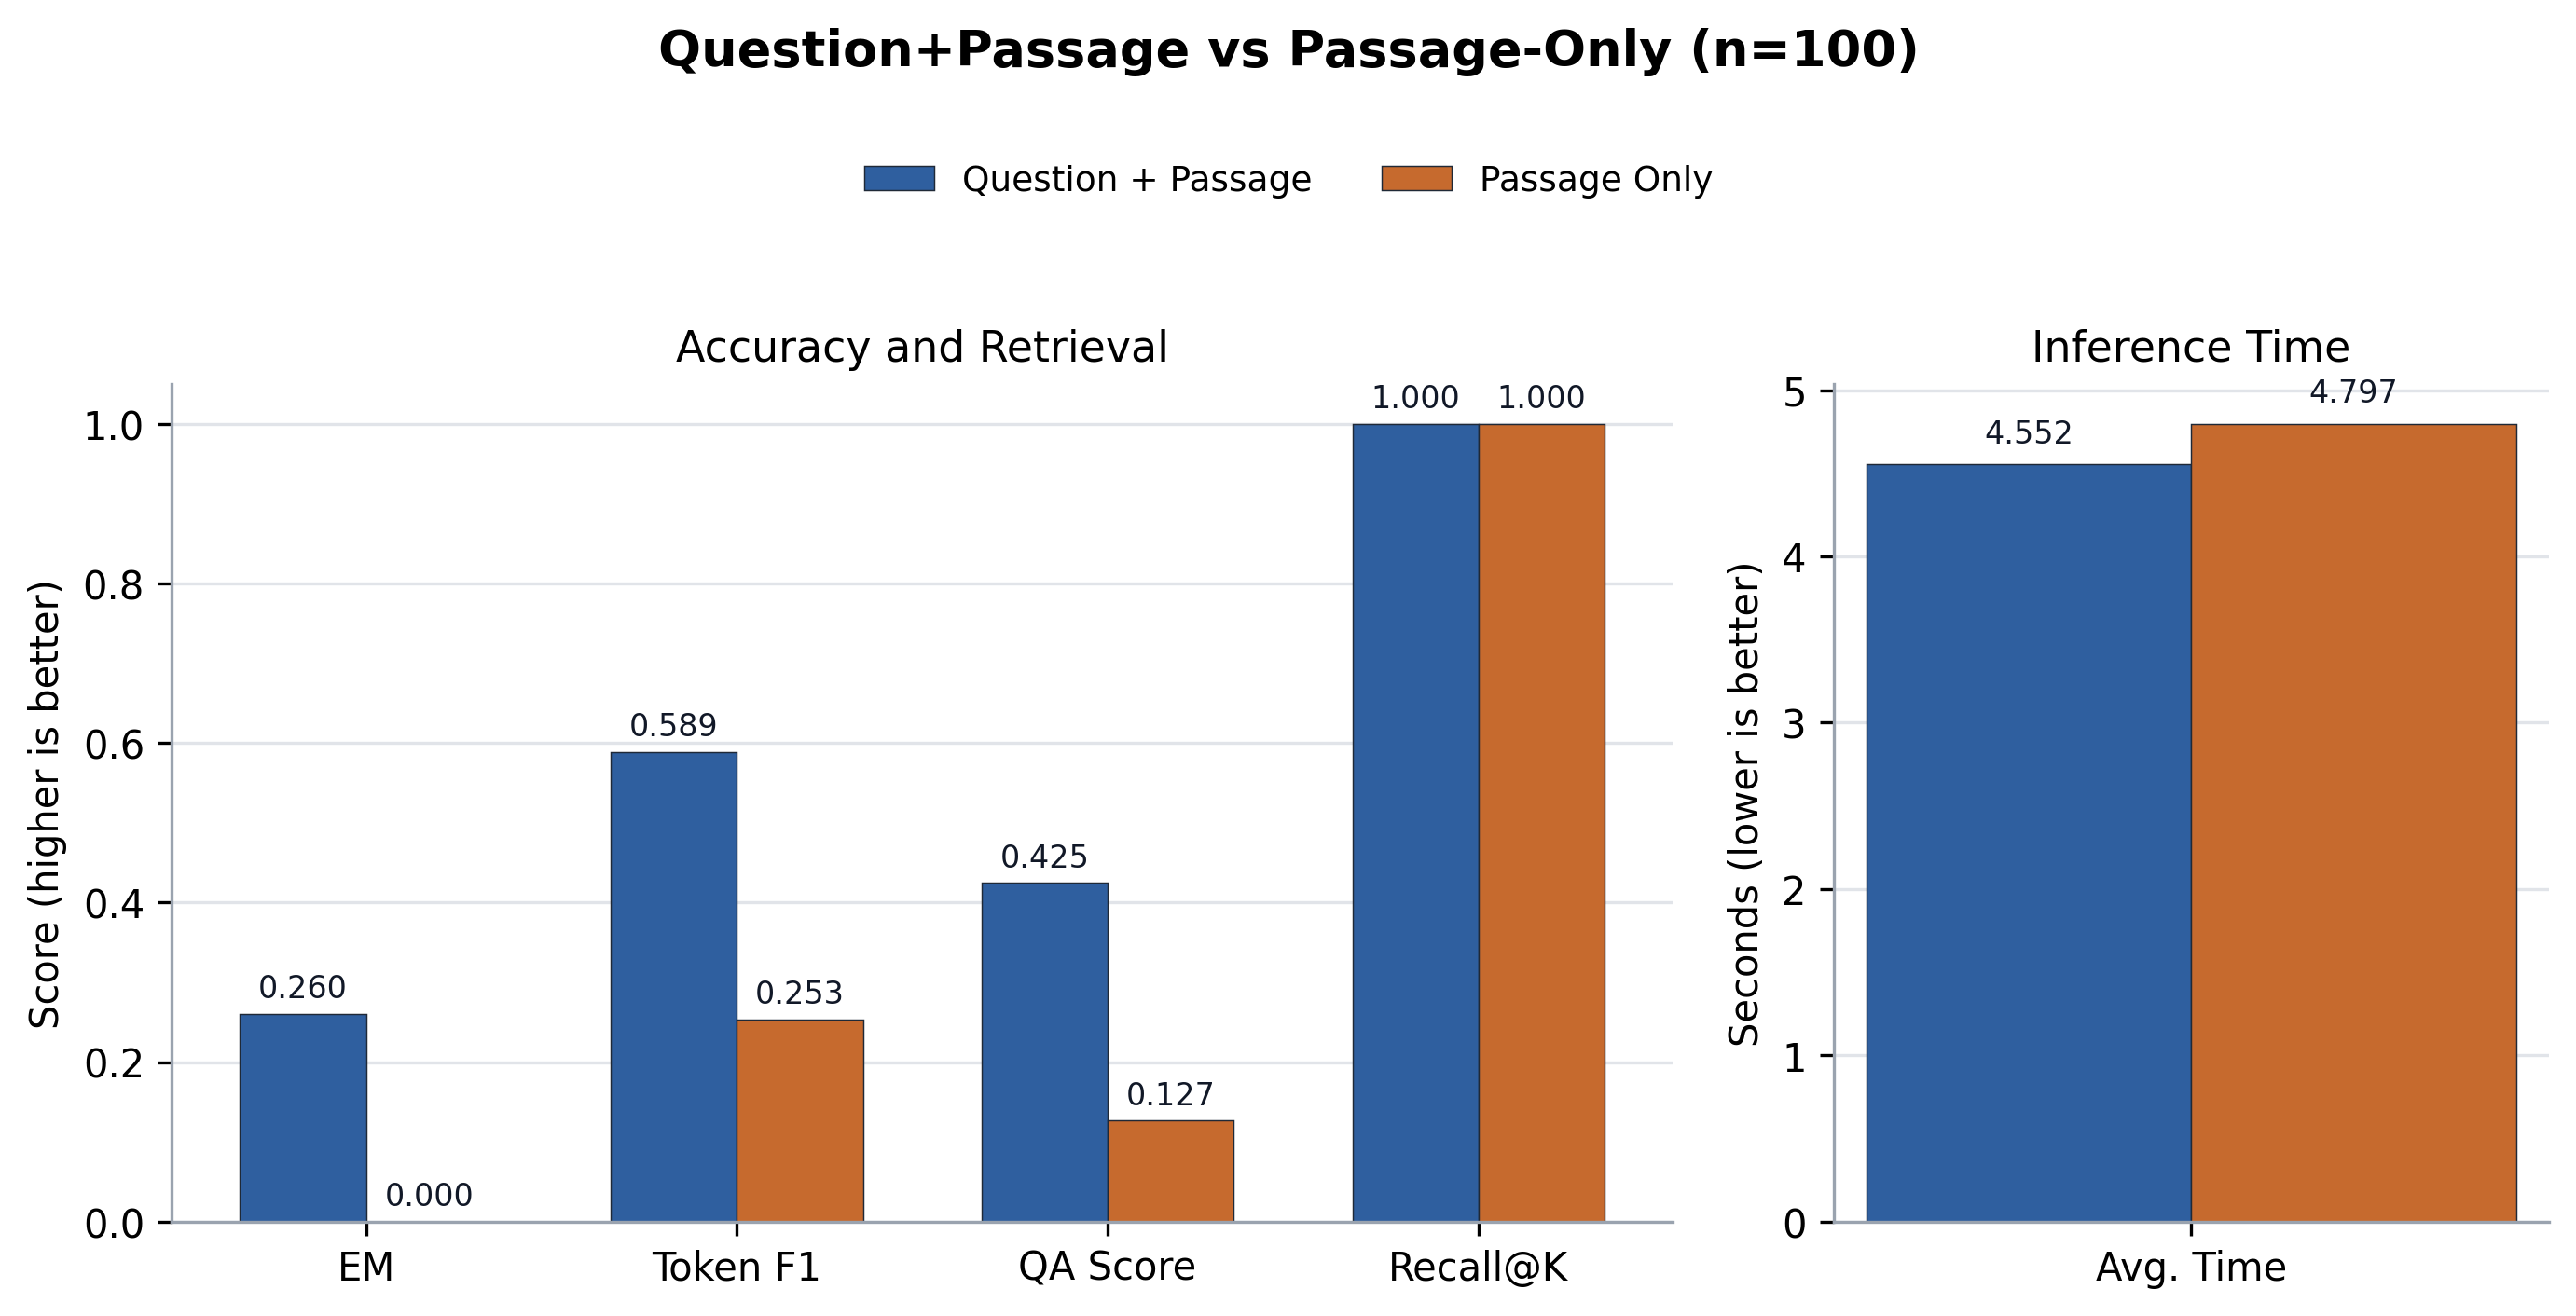

The file beside this chart, header and first rows:
case, source_id, root_source_id, merge_group_source_id, same_source_merge, merge_policy, merge_group_qas, merged_passage_count, qp_layer, ponly_layer, question, expected, recall_at_k, direct_normalized_em, no_memory_normalized_em, direct_answer_token_f1, no_memory_answer_token_f1, qp_normalized_em, ponly_normalized_em, qp_answer_token_precision, ponly_answer_token_precision, qp_answer_token_recall, ponly_answer_token_recall, qp_answer_token_f1
dataset_ko_0_final, entity_multifact_seed_project_03831:fina…, entity_multifact_seed_project_03831, entity_multifact_seed_project_03831, True, same_source_sibling_facts, 1, 3, 23, 20, 여름 D반 39차 프론트엔드 점검은 어떤 특징이 있어?, 여름 D반 39차 프론트엔드 점검에 대해 공유 위치는 프로젝트 슬랙 채널…, True, , , , , False, False, 0.7, 0.1667, 0.7, 0.25, 0.7
dataset_ko_1_final, entity_multifact_seed_statistics_02541:f…, entity_multifact_seed_statistics_02541, entity_multifact_seed_statistics_02541, True, same_source_sibling_facts, 1, 3, 23, 20, 여름 1팀 26차 신뢰구간 정리 내용은 뭐야?, 여름 1팀 26차 신뢰구간에 대해 비유는 정답이 있을 법한 범위를 그은 …, True, , , , , False, False, 0.3333, 0.5, 0.2917, 0.2083, 0.3111
dataset_ko_2_final, entity_multifact_seed_marketing_02817:fi…, entity_multifact_seed_marketing_02817, entity_multifact_seed_marketing_02817, True, same_source_sibling_facts, 1, 3, 23, 20, 심화 B반 29차 동아리 홍보 정리 내용은 뭐야?, 심화 B반 29차 동아리 홍보에 대해 대상은 동아리 회원이라고, 성과 지…, True, , , , , True, False, 1.0, 0.1538, 1.0, 0.3529, 1.0
dataset_ko_3_final, entity_multifact_seed_marketing_01137:fi…, entity_multifact_seed_marketing_01137, entity_multifact_seed_marketing_01137, True, same_source_sibling_facts, 1, 3, 23, 20, 심화 D반 12차 동아리 홍보 정리 내용은 뭐야?, 심화 D반 12차 동아리 홍보에 대해 보상은 굿즈 추첨권이라고, 핵심 채…, True, , , , , False, False, 0.8235, 0.75, 0.8235, 0.3529, 0.8235
dataset_ko_4_final, entity_multifact_seed_statistics_03526:f…, entity_multifact_seed_statistics_03526, entity_multifact_seed_statistics_03526, True, same_source_sibling_facts, 1, 3, 23, 20, 정규 C반 36차 상관계수에서 기억할 점은 뭐야?, 정규 C반 36차 상관계수에 대해 주의점은 원인 증명을 뜻하지 않는다고,…, True, , , , , False, False, 0.5, 0.3077, 0.2273, 0.1818, 0.3125
dataset_ko_5_final, entity_multifact_seed_marketing_00490:fi…, entity_multifact_seed_marketing_00490, entity_multifact_seed_marketing_00490, True, same_source_sibling_facts, 1, 3, 23, 20, 봄 오후반 5차 스터디 모집에서 기억할 점은 뭐야?, 봄 오후반 5차 스터디 모집에 대해 핵심 채널은 학과 홈페이지라고, 대상…, True, , , , , True, False, 1.0, 0.3333, 1.0, 0.2941, 1.0
dataset_ko_6_final, entity_multifact_seed_os_concept_03895:f…, entity_multifact_seed_os_concept_03895, entity_multifact_seed_os_concept_03895, True, same_source_sibling_facts, 1, 3, 23, 20, 파일럿 오후반 39차 큐는 어떤 특징이 있어?, 파일럿 오후반 39차 큐에 대해 장점은 처리 순서를 명확하게 만든다고, …, True, , , , , False, False, 0.5385, 0.1429, 0.3182, 0.2273, 0.4
dataset_ko_7_final, entity_multifact_seed_art_history_00786:…, entity_multifact_seed_art_history_00786, entity_multifact_seed_art_history_00786, True, same_source_sibling_facts, 1, 3, 23, 20, 정규 오전반 8차 인상주의에서 기억할 점은 뭐야?, 정규 오전반 8차 인상주의에 대해 핵심 특징은 빛의 순간적인 인상이라고,…, True, , , , , False, False, 0.8, 0.1282, 0.3478, 0.2174, 0.4848
dataset_ko_8_final, entity_multifact_seed_os_concept_01687:f…, entity_multifact_seed_os_concept_01687, entity_multifact_seed_os_concept_01687, True, same_source_sibling_facts, 1, 3, 23, 20, 심화 오전반 17차 큐는 어떤 특징이 있어?, 심화 오전반 17차 큐에 대해 장점은 처리 순서를 명확하게 만든다고, 주…, True, , , , , False, False, 0.3462, 0.1176, 0.4091, 0.1818, 0.375
dataset_ko_9_final, entity_multifact_seed_project_01452:fina…, entity_multifact_seed_project_01452, entity_multifact_seed_project_01452, True, same_source_sibling_facts, 1, 3, 23, 20, 가을 2팀 15차 최종 발표는 뭐라고 설명했어?, 가을 2팀 15차 최종 발표에 대해 담당은 기획 파트라고, 마감은 다음 …, True, , , , , False, False, 0.8095, 0.5, 0.85, 0.3, 0.8293
dataset_ko_10_final, entity_multifact_seed_marketing_01042:fi…, entity_multifact_seed_marketing_01042, entity_multifact_seed_marketing_01042, True, same_source_sibling_facts, 1, 3, 23, 20, 가을 1팀 11차 스터디 모집에서 기억할 점은 뭐야?, 가을 1팀 11차 스터디 모집에 대해 보상은 우선 신청권이라고, 핵심 채…, True, , , , , True, False, 1.0, 0.1176, 1.0, 0.1111, 1.0
dataset_ko_11_final, entity_multifact_seed_art_history_02730:…, entity_multifact_seed_art_history_02730, entity_multifact_seed_art_history_02730, True, same_source_sibling_facts, 1, 3, 23, 20, 봄 D반 28차 인상주의에서 기억할 점은 뭐야?, 봄 D반 28차 인상주의에 대해 비유는 햇빛이 흔들리는 수면에 비친 모습…, True, , , , , False, False, 0.0, 0.125, 0.0, 0.1304, 0.0
dataset_ko_12_final, entity_multifact_seed_art_history_03856:…, entity_multifact_seed_art_history_03856, entity_multifact_seed_art_history_03856, True, same_source_sibling_facts, 1, 3, 23, 20, 정규 2팀 39차 바로크는 뭐라고 설명했어?, 정규 2팀 39차 바로크에 대해 핵심 특징은 극적 명암이라고, 비유는 무…, True, , , , , False, False, 0.1628, 0.4286, 0.3182, 0.2727, 0.2154
dataset_ko_13_final, entity_multifact_seed_statistics_01317:f…, entity_multifact_seed_statistics_01317, entity_multifact_seed_statistics_01317, True, same_source_sibling_facts, 1, 3, 23, 20, 심화 B반 14차 신뢰구간 정리 내용은 뭐야?, 심화 B반 14차 신뢰구간에 대해 주의점은 정답 하나를 보장하지 않는다고…, True, , , , , False, False, 0.6, 0.1667, 0.7143, 0.09524, 0.6522
dataset_ko_14_final, entity_multifact_seed_marketing_03131:fi…, entity_multifact_seed_marketing_03131, entity_multifact_seed_marketing_03131, True, same_source_sibling_facts, 1, 3, 23, 20, 여름 D반 32차 멘토링 이벤트는 어떤 특징이 있어?, 여름 D반 32차 멘토링 이벤트에 대해 성과 지표는 재방문율이라고, 보상…, True, , , , , False, False, 0.7778, 0.4444, 0.7778, 0.2222, 0.7778
dataset_ko_15_final, entity_multifact_seed_marketing_00227:fi…, entity_multifact_seed_marketing_00227, entity_multifact_seed_marketing_00227, True, same_source_sibling_facts, 1, 3, 23, 20, 심화 C반 3차 멘토링 이벤트는 어떤 특징이 있어?, 심화 C반 3차 멘토링 이벤트에 대해 대상은 멘토링 참여 학생이라고, 성…, True, , , , , True, False, 1.0, 0.2308, 1.0, 0.3333, 1.0
dataset_ko_16_final, entity_multifact_seed_marketing_03922:fi…, entity_multifact_seed_marketing_03922, entity_multifact_seed_marketing_03922, True, same_source_sibling_facts, 1, 3, 23, 20, 가을 C반 40차 스터디 모집에서 기억할 점은 뭐야?, 가을 C반 40차 스터디 모집에 대해 보상은 우선 신청권이라고, 핵심 채…, True, , , , , True, False, 1.0, 0.4167, 1.0, 0.2778, 1.0
dataset_ko_17_final, entity_multifact_seed_art_history_01794:…, entity_multifact_seed_art_history_01794, entity_multifact_seed_art_history_01794, True, same_source_sibling_facts, 1, 3, 23, 20, 캡스톤 오후반 18차 인상주의에 대해 기억할 점은 뭐야?, 캡스톤 오후반 18차 인상주의에 대해 목적은 관찰 순간을 살리는 것이라고…, True, , , , , False, False, 0.5333, 0.122, 0.3478, 0.2174, 0.4211
dataset_ko_18_final, entity_multifact_seed_project_02341:fina…, entity_multifact_seed_project_02341, entity_multifact_seed_project_02341, True, same_source_sibling_facts, 1, 3, 23, 20, 여름 1팀 24차 백엔드 배포 정리 내용은 뭐야?, 여름 1팀 24차 백엔드 배포에 대해 마감은 수요일 오후 다섯 시라고, …, True, , , , , True, False, 1.0, 0.1667, 1.0, 0.2727, 1.0
dataset_ko_19_final, entity_multifact_seed_marketing_00824:fi…, entity_multifact_seed_marketing_00824, entity_multifact_seed_marketing_00824, True, same_source_sibling_facts, 1, 3, 23, 20, 캡스톤 C반 9차 신입생 캠페인은 뭐라고 설명했어?, 캡스톤 C반 9차 신입생 캠페인에 대해 성과 지표는 전환율이라고, 보상은…, True, , , , , True, False, 1.0, 0.3684, 1.0, 0.4118, 1.0
dataset_ko_20_final, entity_multifact_seed_dessert_03144:fina…, entity_multifact_seed_dessert_03144, entity_multifact_seed_dessert_03144, True, same_source_sibling_facts, 1, 3, 23, 20, 캡스톤 1팀 32차 초콜렛은 뭐라고 설명했어?, 캡스톤 1팀 32차 초콜렛에 대해 특징은 입안에서 천천히 녹는다고, 색깔…, True, , , , , False, False, 0.7333, 0.5, 0.7333, 0.2667, 0.7333
dataset_ko_21_final, entity_multifact_seed_marketing_00632:fi…, entity_multifact_seed_marketing_00632, entity_multifact_seed_marketing_00632, True, same_source_sibling_facts, 1, 3, 23, 20, 가을 D반 7차 신입생 캠페인은 뭐라고 설명했어?, 가을 D반 7차 신입생 캠페인에 대해 성과 지표는 전환율이라고, 보상은 …, True, , , , , True, False, 1.0, 0.7, 1.0, 0.4118, 1.0
dataset_ko_22_final, entity_multifact_seed_marketing_03512:fi…, entity_multifact_seed_marketing_03512, entity_multifact_seed_marketing_03512, True, same_source_sibling_facts, 1, 3, 23, 20, 가을 B반 36차 신입생 캠페인에 대해 설명해 줘., 가을 B반 36차 신입생 캠페인에 대해 성과 지표는 전환율이라고, 보상은…, True, , , , , False, False, 0.8235, 0.1579, 0.8235, 0.3529, 0.8235
dataset_ko_23_final, entity_multifact_seed_project_02700:fina…, entity_multifact_seed_project_02700, entity_multifact_seed_project_02700, True, same_source_sibling_facts, 1, 3, 23, 20, 봄 A반 28차 최종 발표는 뭐라고 설명했어?, 봄 A반 28차 최종 발표에 대해 담당은 기획 파트라고, 마감은 다음 주…, True, , , , , False, False, 0.625, 0.1714, 0.2632, 0.3158, 0.3704
dataset_ko_24_final, entity_multifact_seed_art_history_02825:…, entity_multifact_seed_art_history_02825, entity_multifact_seed_art_history_02825, True, same_source_sibling_facts, 1, 3, 23, 20, 파일럿 C반 29차 입체주의 정리 내용은 뭐야?, 파일럿 C반 29차 입체주의에 대해 비유는 여러 방향에서 본 사물을 한 …, True, , , , , False, False, 0.1538, 0.2353, 0.25, 0.1667, 0.1905
dataset_ko_25_final, entity_multifact_seed_marketing_01497:fi…, entity_multifact_seed_marketing_01497, entity_multifact_seed_marketing_01497, True, same_source_sibling_facts, 1, 3, 23, 20, 심화 오후반 15차 동아리 홍보 정리 내용은 뭐야?, 심화 오후반 15차 동아리 홍보에 대해 성과 지표는 참여율이라고, 보상은…, True, , , , , True, False, 1.0, 0.2059, 1.0, 0.4118, 1.0
dataset_ko_26_final, entity_multifact_seed_dessert_01874:fina…, entity_multifact_seed_dessert_01874, entity_multifact_seed_dessert_01874, True, same_source_sibling_facts, 1, 3, 23, 20, 캡스톤 4팀 19차 마카롱에서 기억할 점은 뭐야?, 캡스톤 4팀 19차 마카롱에 대해 비유는 작은 보석 상자라고, 특징은 겉…, True, , , , , False, False, 0.3529, 0.2857, 0.3333, 0.2222, 0.3429
dataset_ko_27_final, entity_multifact_seed_os_concept_00917:f…, entity_multifact_seed_os_concept_00917, entity_multifact_seed_os_concept_00917, True, same_source_sibling_facts, 1, 3, 23, 20, 심화 B반 10차 스레드 정리 내용은 뭐야?, 심화 B반 10차 스레드에 대해 장점은 작업을 가볍게 나눌 수 있다고, …, True, , , , , False, False, 0.5517, 0.3, 0.6957, 0.2609, 0.6154
dataset_ko_28_final, entity_multifact_seed_marketing_03537:fi…, entity_multifact_seed_marketing_03537, entity_multifact_seed_marketing_03537, True, same_source_sibling_facts, 1, 3, 23, 20, 심화 D반 36차 동아리 홍보 정리 내용은 뭐야?, 심화 D반 36차 동아리 홍보에 대해 보상은 굿즈 추첨권이라고, 핵심 채…, True, , , , , False, False, 0.8235, 0.75, 0.8235, 0.3529, 0.8235
dataset_ko_29_final, entity_multifact_seed_os_concept_01111:f…, entity_multifact_seed_os_concept_01111, entity_multifact_seed_os_concept_01111, True, same_source_sibling_facts, 1, 3, 23, 20, 여름 B반 12차 큐는 어떤 특징이 있어?, 여름 B반 12차 큐에 대해 장점은 처리 순서를 명확하게 만든다고, 주의…, True, , , , , False, False, 0.6, 0.1026, 0.2727, 0.1818, 0.375
dataset_ko_30_final, entity_multifact_seed_dessert_00864:fina…, entity_multifact_seed_dessert_00864, entity_multifact_seed_dessert_00864, True, same_source_sibling_facts, 1, 3, 23, 20, 캡스톤 3팀 9차 초콜렛은 뭐라고 설명했어?, 캡스톤 3팀 9차 초콜렛에 대해 색깔은 검정색이라고, 맛은 달콤하다고, …, True, , , , , True, False, 1.0, 0.6667, 1.0, 0.2667, 1.0
dataset_ko_31_final, entity_multifact_seed_marketing_00827:fi…, entity_multifact_seed_marketing_00827, entity_multifact_seed_marketing_00827, True, same_source_sibling_facts, 1, 3, 23, 20, 심화 C반 9차 멘토링 이벤트는 어떤 특징이 있어?, 심화 C반 9차 멘토링 이벤트에 대해 성과 지표는 재방문율이라고, 보상은…, True, , , , , False, False, 1.0, 0.5, 0.5556, 0.2778, 0.7143
dataset_ko_32_final, entity_multifact_seed_statistics_01247:f…, entity_multifact_seed_statistics_01247, entity_multifact_seed_statistics_01247, True, same_source_sibling_facts, 1, 3, 23, 20, 심화 1팀 13차 회귀분석은 어떤 특징이 있어?, 심화 1팀 13차 회귀분석에 대해 활용은 예측 경향을 설명할 때 쓴다고,…, True, , , , , False, False, 0.3333, 0.4444, 0.2609, 0.1739, 0.2927
dataset_ko_33_final, entity_multifact_seed_art_history_03593:…, entity_multifact_seed_art_history_03593, entity_multifact_seed_art_history_03593, True, same_source_sibling_facts, 1, 3, 23, 20, 겨울 오후반 36차 입체주의 정리 내용은 뭐야?, 겨울 오후반 36차 입체주의에 대해 비유는 여러 방향에서 본 사물을 한 …, True, , , , , False, False, 0.2258, 0.1765, 0.2917, 0.125, 0.2545
dataset_ko_34_final, entity_multifact_seed_project_00277:fina…, entity_multifact_seed_project_00277, entity_multifact_seed_project_00277, True, same_source_sibling_facts, 1, 3, 23, 20, 심화 4팀 3차 백엔드 배포 정리 내용은 뭐야?, 심화 4팀 3차 백엔드 배포에 대해 공유 위치는 깃허브 이슈 탭이라고, …, True, , , , , False, False, 0.2264, 0.4118, 0.5714, 0.3333, 0.3243
dataset_ko_35_final, entity_multifact_seed_dessert_00361:fina…, entity_multifact_seed_dessert_00361, entity_multifact_seed_dessert_00361, True, same_source_sibling_facts, 1, 3, 23, 20, 여름 3팀 4차 솜사탕 정리 내용은 뭐야?, 여름 3팀 4차 솜사탕에 대해 특징은 입에 닿으면 빠르게 사라진다고, 색…, True, , , , , True, False, 1.0, 0.1053, 1.0, 0.2353, 1.0
dataset_ko_36_final, entity_multifact_seed_statistics_01845:f…, entity_multifact_seed_statistics_01845, entity_multifact_seed_statistics_01845, True, same_source_sibling_facts, 1, 3, 23, 20, 파일럿 1팀 19차 신뢰구간 정리 내용은 뭐야?, 파일럿 1팀 19차 신뢰구간에 대해 의미는 모수 추정 범위라고, 비유는 …, True, , , , , False, False, 0.1463, 0.09756, 0.2609, 0.1739, 0.1875
dataset_ko_37_final, entity_multifact_seed_os_concept_03967:f…, entity_multifact_seed_os_concept_03967, entity_multifact_seed_os_concept_03967, True, same_source_sibling_facts, 1, 3, 23, 20, 심화 3팀 40차 큐는 어떤 특징이 있어?, 심화 3팀 40차 큐에 대해 비유는 번호표를 뽑고 기다리는 줄이라고, 장…, True, , , , , False, False, 0.4615, 0.1111, 0.2727, 0.1818, 0.3429
dataset_ko_38_final, entity_multifact_seed_art_history_02248:…, entity_multifact_seed_art_history_02248, entity_multifact_seed_art_history_02248, True, same_source_sibling_facts, 1, 3, 23, 20, 실습 1팀 23차 바로크는 뭐라고 설명했어?, 실습 1팀 23차 바로크에 대해 비유는 무대 조명이 한 장면을 강조하는 …, True, , , , , False, False, 0.1136, 0.2667, 0.2174, 0.1739, 0.1493
dataset_ko_39_final, entity_multifact_seed_project_00758:fina…, entity_multifact_seed_project_00758, entity_multifact_seed_project_00758, True, same_source_sibling_facts, 1, 3, 23, 20, 실습 2팀 8차 AI 모델 평가에서 기억할 점은 뭐야?, 실습 2팀 8차 AI 모델 평가에 대해 공유 위치는 회의록 폴더라고, 담…, True, , , , , False, False, 0.5833, 0.4444, 0.35, 0.2, 0.4375
dataset_ko_40_final, entity_multifact_seed_statistics_00022:f…, entity_multifact_seed_statistics_00022, entity_multifact_seed_statistics_00022, True, same_source_sibling_facts, 1, 3, 23, 20, 가을 C반 1차 상관계수에서 기억할 점은 뭐야?, 가을 C반 1차 상관계수에 대해 의미는 선형 관계 강도라고, 비유는 두 …, True, , , , , False, False, 0.3714, 0.2093, 0.619, 0.4286, 0.4643
dataset_ko_41_final, entity_multifact_seed_marketing_01714:fi…, entity_multifact_seed_marketing_01714, entity_multifact_seed_marketing_01714, True, same_source_sibling_facts, 1, 3, 23, 20, 캡스톤 B반 18차 스터디 모집에서 기억할 점은 뭐야?, 캡스톤 B반 18차 스터디 모집에 대해 보상은 우선 신청권이라고, 핵심 …, True, , , , , True, False, 1.0, 0.24, 1.0, 0.3333, 1.0
dataset_ko_42_final, entity_multifact_seed_dessert_03744:fina…, entity_multifact_seed_dessert_03744, entity_multifact_seed_dessert_03744, True, same_source_sibling_facts, 1, 3, 23, 20, 캡스톤 1팀 38차 초콜렛은 뭐라고 설명했어?, 캡스톤 1팀 38차 초콜렛에 대해 색깔은 검정색이라고, 맛은 달콤하다고,…, True, , , , , True, False, 1.0, 0.3, 1.0, 0.2, 1.0
dataset_ko_43_final, entity_multifact_seed_art_history_02802:…, entity_multifact_seed_art_history_02802, entity_multifact_seed_art_history_02802, True, same_source_sibling_facts, 1, 3, 23, 20, 가을 A반 29차 인상주의에서 기억할 점은 뭐야?, 가을 A반 29차 인상주의에 대해 핵심 특징은 빛의 순간적인 인상이라고,…, True, , , , , False, False, 0.8, 0.1389, 0.3478, 0.2174, 0.4848
dataset_ko_44_final, entity_multifact_seed_os_concept_00821:f…, entity_multifact_seed_os_concept_00821, entity_multifact_seed_os_concept_00821, True, same_source_sibling_facts, 1, 3, 23, 20, 여름 C반 9차 스레드 정리 내용은 뭐야?, 여름 C반 9차 스레드에 대해 장점은 작업을 가볍게 나눌 수 있다고, 주…, True, , , , , False, False, 0.1346, 0.6, 0.3043, 0.2609, 0.1867
dataset_ko_45_final, entity_multifact_seed_marketing_02914:fi…, entity_multifact_seed_marketing_02914, entity_multifact_seed_marketing_02914, True, same_source_sibling_facts, 1, 3, 23, 20, 캡스톤 B반 30차 스터디 모집에서 기억할 점은 뭐야?, 캡스톤 B반 30차 스터디 모집에 대해 대상은 스터디 신청자라고, 성과 …, True, , , , , True, False, 1.0, 0.1667, 1.0, 0.3529, 1.0
dataset_ko_46_final, entity_multifact_seed_statistics_01894:f…, entity_multifact_seed_statistics_01894, entity_multifact_seed_statistics_01894, True, same_source_sibling_facts, 1, 3, 23, 20, 캡스톤 오후반 19차 상관계수에서 기억할 점은 뭐야?, 캡스톤 오후반 19차 상관계수에 대해 주의점은 원인 증명을 뜻하지 않는다…, True, , , , , False, False, 0.1957, 0.1458, 0.4091, 0.3182, 0.2647
dataset_ko_47_final, entity_multifact_seed_marketing_02170:fi…, entity_multifact_seed_marketing_02170, entity_multifact_seed_marketing_02170, True, same_source_sibling_facts, 1, 3, 23, 20, 봄 4팀 22차 스터디 모집에서 기억할 점은 뭐야?, 봄 4팀 22차 스터디 모집에 대해 성과 지표는 완료율이라고, 보상은 우…, True, , , , , False, False, 0.8235, 0.1143, 0.8235, 0.2353, 0.8235
dataset_ko_48_final, entity_multifact_seed_os_concept_00342:f…, entity_multifact_seed_os_concept_00342, entity_multifact_seed_os_concept_00342, True, same_source_sibling_facts, 1, 3, 23, 20, 가을 1팀 4차 캐시에서 기억할 점은 뭐야?, 가을 1팀 4차 캐시에 대해 장점은 반복 접근을 빠르게 만든다고, 주의점…, True, , , , , False, False, 0.6471, 0.3333, 0.4783, 0.1739, 0.55
dataset_ko_49_final, entity_multifact_seed_dessert_03864:fina…, entity_multifact_seed_dessert_03864, entity_multifact_seed_dessert_03864, True, same_source_sibling_facts, 1, 3, 23, 20, 캡스톤 3팀 39차 초콜렛은 뭐라고 설명했어?, 캡스톤 3팀 39차 초콜렛에 대해 맛은 달콤하다고, 비유는 작은 선물 상…, True, , , , , False, False, 0.2963, 0.25, 0.4706, 0.3333, 0.3636
dataset_ko_50_final, entity_multifact_seed_marketing_02001:fi…, entity_multifact_seed_marketing_02001, entity_multifact_seed_marketing_02001, True, same_source_sibling_facts, 1, 3, 23, 20, 여름 A반 21차 동아리 홍보 정리 내용은 뭐야?, 여름 A반 21차 동아리 홍보에 대해 보상은 굿즈 추첨권이라고, 핵심 채…, True, , , , , False, False, 0.5, 0.2917, 0.4706, 0.4118, 0.4848
dataset_ko_51_final, entity_multifact_seed_project_03758:fina…, entity_multifact_seed_project_03758, entity_multifact_seed_project_03758, True, same_source_sibling_facts, 1, 3, 23, 20, 실습 2팀 38차 AI 모델 평가에서 기억할 점은 뭐야?, 실습 2팀 38차 AI 모델 평가에 대해 담당은 AI 파트라고, 마감은 …, True, , , , , True, False, 1.0, 0.375, 1.0, 0.3158, 1.0
dataset_ko_52_final, entity_multifact_seed_os_concept_00534:f…, entity_multifact_seed_os_concept_00534, entity_multifact_seed_os_concept_00534, True, same_source_sibling_facts, 1, 3, 23, 20, 캡스톤 D반 6차 캐시에서 기억할 점은 뭐야?, 캡스톤 D반 6차 캐시에 대해 장점은 반복 접근을 빠르게 만든다고, 주의…, True, , , , , False, False, 0.4167, 0.3636, 0.2174, 0.1739, 0.2857
dataset_ko_53_final, entity_multifact_seed_os_concept_00294:f…, entity_multifact_seed_os_concept_00294, entity_multifact_seed_os_concept_00294, True, same_source_sibling_facts, 1, 3, 23, 20, 캡스톤 오후반 3차 캐시에서 기억할 점은 뭐야?, 캡스톤 오후반 3차 캐시에 대해 역할은 자주 쓰는 정보를 가까이 둔다고,…, True, , , , , False, False, 0.65, 0.4615, 0.5652, 0.2609, 0.6047
dataset_ko_54_final, entity_multifact_seed_project_00445:fina…, entity_multifact_seed_project_00445, entity_multifact_seed_project_00445, True, same_source_sibling_facts, 1, 3, 23, 20, 파일럿 1팀 5차 백엔드 배포 정리 내용은 뭐야?, 파일럿 1팀 5차 백엔드 배포에 대해 확인 기준은 오류 발생률이라고, 공…, True, , , , , False, False, 0.375, 0.24, 0.3, 0.3, 0.3333
dataset_ko_55_final, entity_multifact_seed_marketing_03274:fi…, entity_multifact_seed_marketing_03274, entity_multifact_seed_marketing_03274, True, same_source_sibling_facts, 1, 3, 23, 20, 캡스톤 4팀 33차 스터디 모집에서 기억할 점은 뭐야?, 캡스톤 4팀 33차 스터디 모집에 대해 핵심 채널은 학과 홈페이지라고, …, True, , , , , True, False, 1.0, 0.1591, 1.0, 0.3889, 1.0
dataset_ko_56_final, entity_multifact_seed_dessert_01130:fina…, entity_multifact_seed_dessert_01130, entity_multifact_seed_dessert_01130, True, same_source_sibling_facts, 1, 3, 23, 20, 봄 D반 12차 마카롱에서 기억할 점은 뭐야?, 봄 D반 12차 마카롱에 대해 특징은 겉은 바삭하고 속은 촉촉하다고, 색…, True, , , , , True, False, 1.0, 0.3077, 1.0, 0.25, 1.0
dataset_ko_57_final, entity_multifact_seed_marketing_03010:fi…, entity_multifact_seed_marketing_03010, entity_multifact_seed_marketing_03010, True, same_source_sibling_facts, 1, 3, 23, 20, 봄 B반 31차 스터디 모집에서 기억할 점은 뭐야?, 봄 B반 31차 스터디 모집에 대해 대상은 스터디 신청자라고, 성과 지표…, True, , , , , True, False, 1.0, 0.2083, 1.0, 0.3125, 1.0
dataset_ko_58_final, entity_multifact_seed_statistics_00956:f…, entity_multifact_seed_statistics_00956, entity_multifact_seed_statistics_00956, True, same_source_sibling_facts, 1, 3, 23, 20, 정규 2팀 10차 표본분산은 뭐라고 설명했어?, 정규 2팀 10차 표본분산에 대해 활용은 데이터 변동성을 볼 때 쓴다고,…, True, , , , , False, False, 0.2308, 0.1351, 0.45, 0.25, 0.3051
dataset_ko_59_final, entity_multifact_seed_os_concept_01733:f…, entity_multifact_seed_os_concept_01733, entity_multifact_seed_os_concept_01733, True, same_source_sibling_facts, 1, 3, 23, 20, 겨울 D반 18차 스레드 정리 내용은 뭐야?, 겨울 D반 18차 스레드에 대해 역할은 프로세스 안에서 작업을 나누어 실…, True, , , , , False, False, 0.3333, 0.375, 0.3333, 0.25, 0.3333
... 40 more rows
